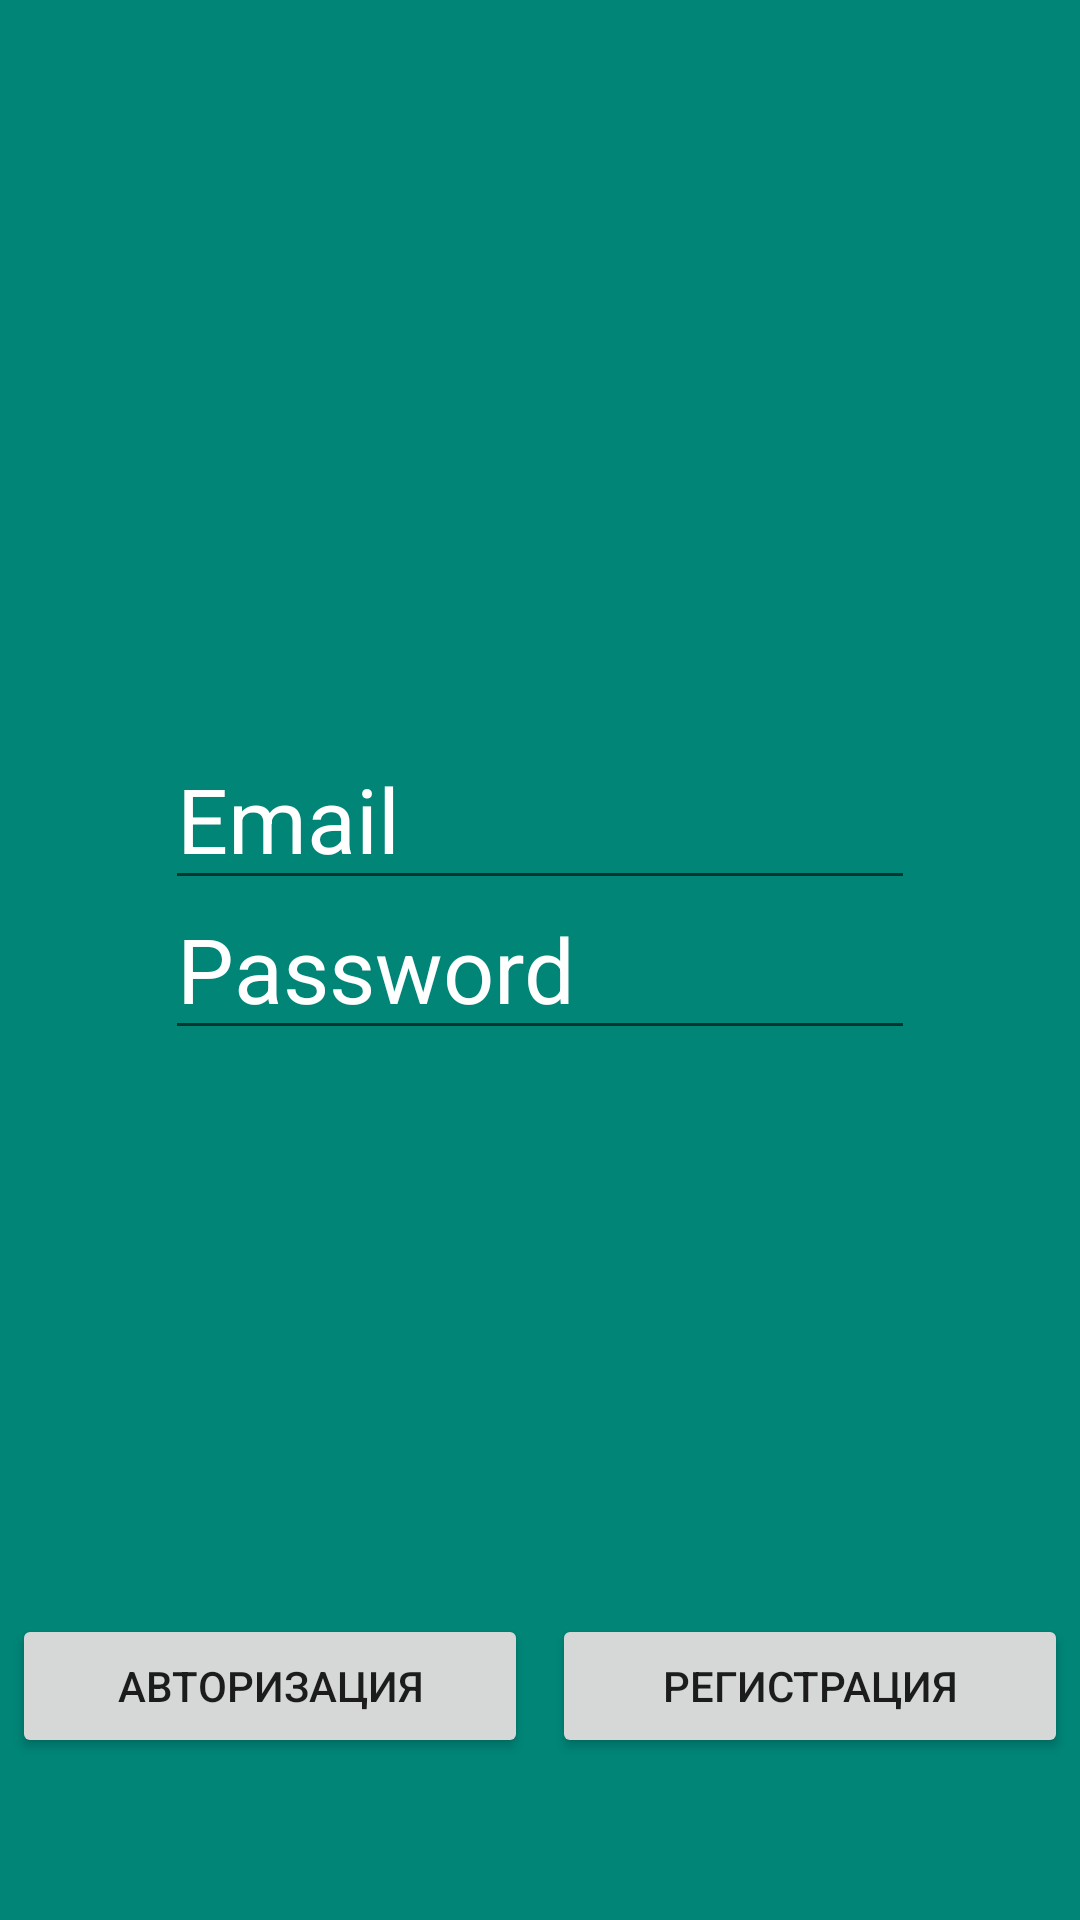

Here is an Android app screen rendered from its layout file. Give the layout XML and the strings, colors and styles it references.
<!-- AndroidManifest.xml: application theme AppTheme -->
<!-- res/layout/activity_auth.xml -->
<?xml version="1.0" encoding="utf-8"?>
<LinearLayout xmlns:android="http://schemas.android.com/apk/res/android"
    xmlns:tools="http://schemas.android.com/tools"
    android:id="@+id/activity_authentication"
    android:layout_width="match_parent"
    android:layout_height="match_parent"
    android:background="@color/colorPrimary"
    android:orientation="vertical"
    tools:context=".Activities.AuthActivity">


    <LinearLayout
        android:layout_width="match_parent"
        android:layout_height="0dp"
        android:orientation="vertical"
        android:layout_weight="1"
        android:layout_marginTop="250dp">

        <EditText
            android:id="@+id/et_email"
            android:layout_width="250dp"
            android:layout_height="50dp"
            android:layout_gravity="center"
            android:hint="Email"
            android:textColorHint="@color/colorAccent"
            android:textSize="30dp" />

        <EditText
            android:id="@+id/et_password"
            android:layout_width="250dp"
            android:layout_height="50dp"
            android:layout_gravity="center_horizontal"
            android:hint="Password"
            android:textColorHint="@color/colorAccent"
            android:textSize="30dp" />

    </LinearLayout>

    <FrameLayout
        android:layout_width="match_parent"
        android:layout_height="0dp"
        android:layout_weight="1">

    </FrameLayout>


    <LinearLayout
        android:layout_width="match_parent"
        android:layout_height="wrap_content"
        android:layout_marginBottom="50dp">


        <Button
            android:id="@+id/btn_sign_in"
            android:layout_width="match_parent"
            android:layout_height="match_parent"
            android:layout_margin="@dimen/small_margin"
            android:layout_weight="1"
            android:text="Авторизация" />

        <Button
            android:id="@+id/btn_registration"
            android:layout_width="match_parent"
            android:layout_height="match_parent"
            android:layout_margin="@dimen/small_margin"
            android:layout_weight="1"
            android:text="Регистрация" />

    </LinearLayout>
</LinearLayout>
<!-- resources referenced by this layout -->
<resources>
  <color name="colorAccent">#FFF</color>
  <color name="colorPrimary">#008577</color>
  <dimen name="small_margin">4dp</dimen>
  <style name="AppTheme" parent="Theme.AppCompat.Light.DarkActionBar">
          
          <item name="colorPrimary">@color/colorPrimary</item>
          <item name="colorPrimaryDark">@color/colorPrimaryDark</item>
          <item name="colorAccent">@color/colorAccent</item>
          <item name="android:actionBarStyle">@style/MyTheme.ActionBarStyle</item>
  
  
      </style>
  <color name="colorPrimaryDark">#00574B</color>
  <style name="MyTheme.ActionBarStyle" parent="@android:style/Widget.Holo.Light.ActionBar">
          <item name="android:background">@color/colorAccent</item>
          <item name="android:titleTextStyle">@style/MyTheme.ActionBar.TitleTextStyle</item>
      </style>
  <style name="MyTheme.ActionBar.TitleTextStyle" parent="@android:style/TextAppearance.Holo.Widget.ActionBar.Title">
          <item name="android:textColor">@color/colorPrimary</item>
      </style>
</resources>
